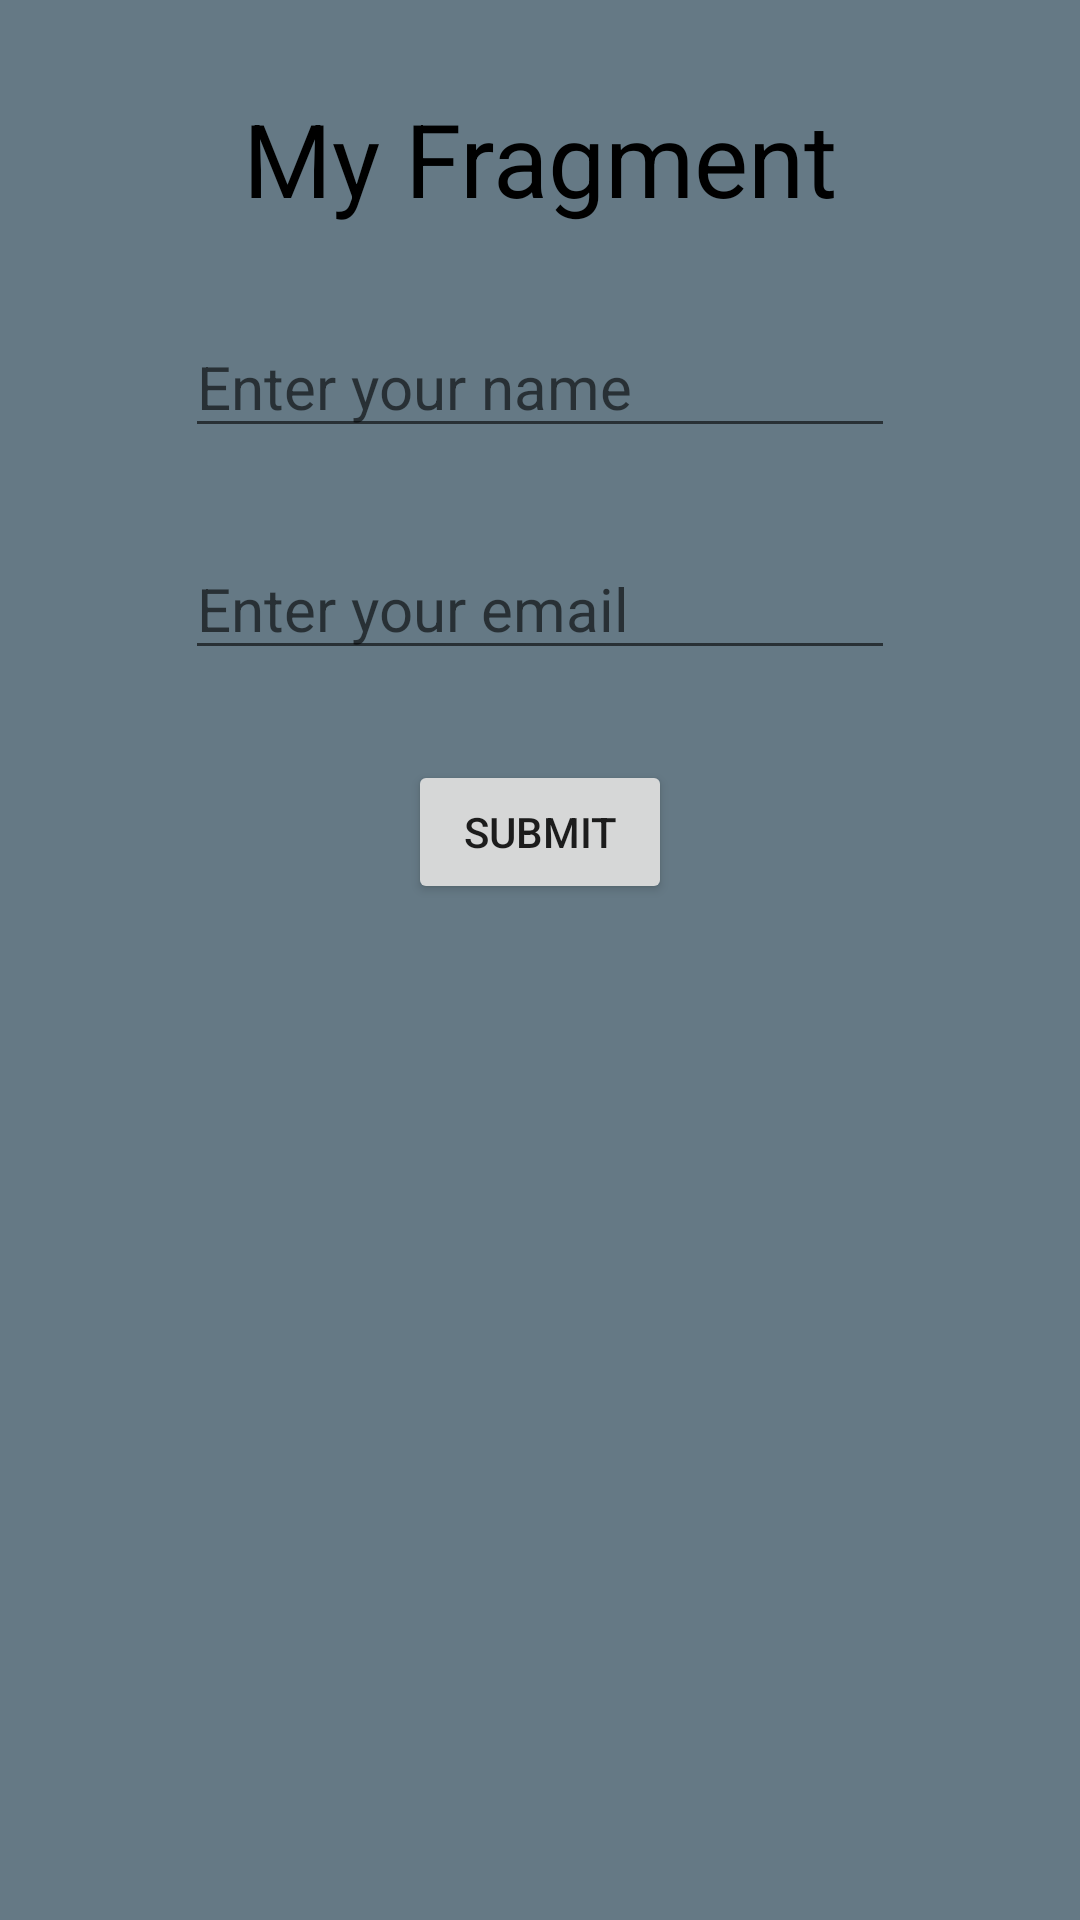

This screen was rendered from an Android layout file. Write that file and the resources it references.
<!-- AndroidManifest.xml: application theme Theme.MyLearningApp -->
<!-- res/layout/fragment_send_data_from_to_activity.xml -->
<?xml version="1.0" encoding="utf-8"?>
<LinearLayout xmlns:android="http://schemas.android.com/apk/res/android"
    xmlns:tools="http://schemas.android.com/tools"
    android:layout_width="match_parent"
    android:layout_height="match_parent"
    android:background="@color/material_dynamic_secondary50"
    android:gravity="center_horizontal"
    android:orientation="vertical"
    tools:context=".fragments.SendDataFromFragmentToActivityFragment">

    

    <TextView
        android:id="@+id/textView11"
        android:layout_width="wrap_content"
        android:layout_height="wrap_content"
        android:layout_marginTop="30dp"
        android:text="My Fragment"
        android:textColor="@color/black"
        android:textSize="34sp" />

    <EditText
        android:id="@+id/editTextMyName"
        android:layout_width="wrap_content"
        android:layout_height="wrap_content"
        android:layout_marginTop="30dp"
        android:ems="10"
        android:hint="Enter your name"
        android:inputType="text"
        android:textColor="@color/black"
        android:textSize="20sp" />

    <EditText
        android:id="@+id/editTextMyEmail"
        android:layout_width="wrap_content"
        android:layout_height="wrap_content"
        android:layout_marginTop="30dp"
        android:ems="10"
        android:hint="Enter your email"
        android:inputType="text"
        android:textColor="@color/black"
        android:textSize="20sp" />

    <Button
        android:id="@+id/btnSubmit"
        android:layout_width="wrap_content"
        android:layout_height="wrap_content"
        android:layout_marginTop="30dp"
        android:text="Submit" />

</LinearLayout>
<!-- resources referenced by this layout -->
<resources>
  <color name="black">#FF000000</color>
  <style name="Theme.MyLearningApp" parent="Theme.MaterialComponents.DayNight.DarkActionBar">
          
          <item name="colorPrimary">@color/purple_500</item>
          <item name="colorPrimaryVariant">@color/purple_700</item>
          <item name="colorOnPrimary">@color/white</item>
          
          <item name="colorSecondary">@color/teal_200</item>
          <item name="colorSecondaryVariant">@color/teal_700</item>
          <item name="colorOnSecondary">@color/black</item>
          
          <item name="android:statusBarColor">?attr/colorPrimaryVariant</item>
          
      </style>
  <color name="purple_500">#FF6200EE</color>
  <color name="purple_700">#FF3700B3</color>
  <color name="white">#FFFFFFFF</color>
  <color name="teal_200">#FF03DAC5</color>
  <color name="teal_700">#FF018786</color>
</resources>
